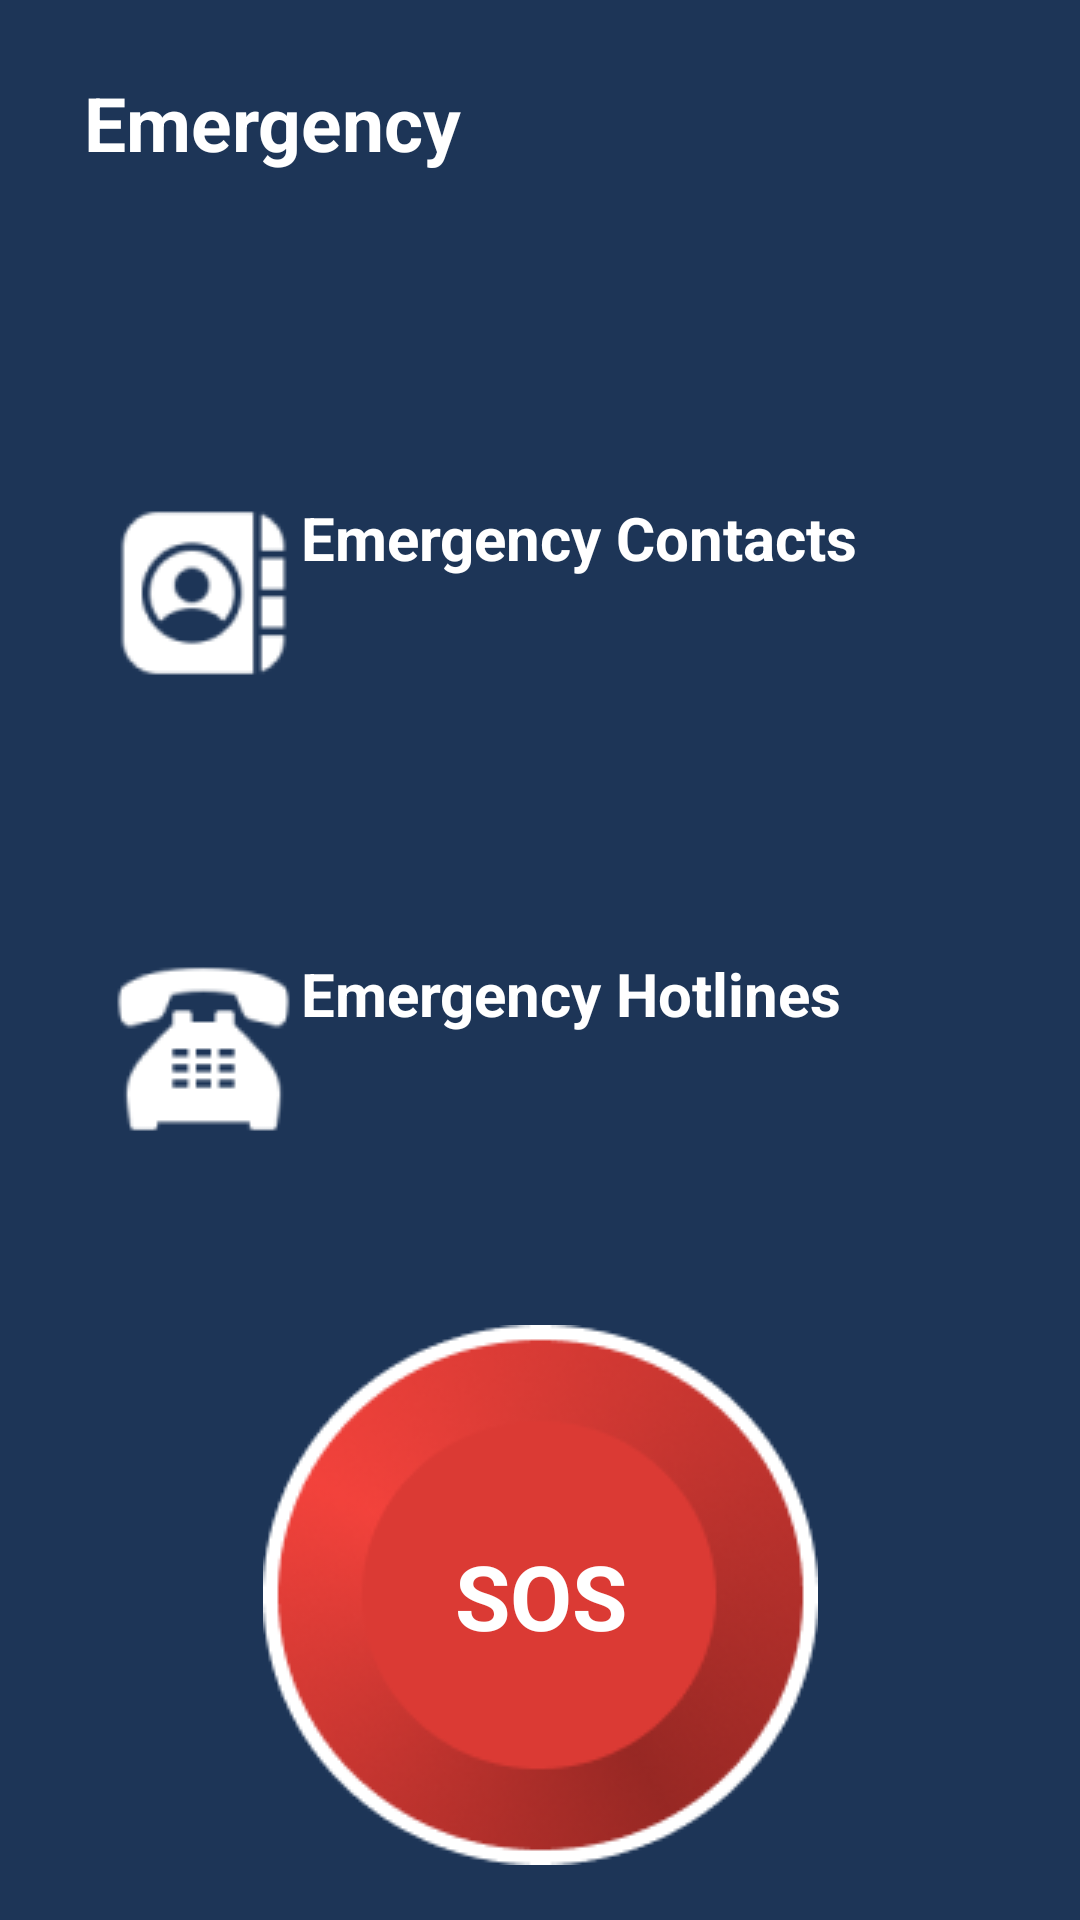

Layout XML and referenced resources for this Android screen:
<!-- AndroidManifest.xml: application theme Theme.App.Starting -->
<!-- res/layout/fragment_emergency.xml -->
<?xml version="1.0" encoding="utf-8"?>
<ScrollView xmlns:android="http://schemas.android.com/apk/res/android"
    xmlns:app="http://schemas.android.com/apk/res-auto"
    xmlns:tools="http://schemas.android.com/tools"
    android:layout_width="match_parent"
    android:layout_height="match_parent"
    android:background="@color/primary_blue"
    tools:context=".EmergencyFragment">
    <androidx.constraintlayout.widget.ConstraintLayout
        android:layout_width="match_parent"
        android:layout_height="wrap_content">
        <LinearLayout
            android:id="@+id/linearLayout"
            android:layout_width="wrap_content"
            android:layout_height="wrap_content"
            android:layout_marginStart="20dp"
            android:layout_marginTop="24dp"
            android:orientation="horizontal"
            app:layout_constraintEnd_toEndOf="parent"
            app:layout_constraintHorizontal_bias="0.0"
            app:layout_constraintStart_toStartOf="parent"
            app:layout_constraintTop_toTopOf="parent">


            <TextView
                android:id="@+id/editProfile"
                android:layout_width="221dp"
                android:layout_height="match_parent"
                android:layout_marginStart="8dp"
                android:text="@string/emergency"
                android:textColor="@color/white"
                android:textSize="25sp"
                android:textStyle="bold"
                app:layout_constraintStart_toEndOf="@+id/back"
                app:layout_constraintTop_toTopOf="parent" />
        </LinearLayout>


        <Button
            android:id="@+id/viewContact"
            android:layout_width="330dp"
            android:layout_height="wrap_content"
            android:layout_alignParentStart="true"
            android:layout_alignParentTop="true"
            android:layout_alignParentEnd="true"
            android:layout_marginTop="88dp"
            android:backgroundTint="@color/emergency_button_color"
            android:drawableLeft="@drawable/contacts"
            android:padding="20dp"
            android:text="@string/emergency_contacts"
            android:textColor="@color/white"
            android:textSize="20sp"
            android:textStyle="bold"
            app:layout_constraintEnd_toEndOf="parent"
            app:layout_constraintHorizontal_bias="0.506"
            app:layout_constraintStart_toStartOf="parent"
            app:layout_constraintTop_toBottomOf="@+id/linearLayout" />

        <Button
            android:id="@+id/viewHotline"
            android:layout_width="330dp"
            android:layout_height="wrap_content"
            android:layout_alignParentStart="true"
            android:layout_alignParentTop="true"
            android:layout_alignParentEnd="true"
            android:layout_marginTop="48dp"
            android:backgroundTint="@color/emergency_button_color"
            android:drawableLeft="@drawable/telephone"
            android:padding="20dp"
            android:text="@string/emergency_hotlines"
            android:textColor="@color/white"
            android:textSize="20sp"
            android:textStyle="bold"
            app:layout_constraintEnd_toEndOf="parent"
            app:layout_constraintHorizontal_bias="0.506"
            app:layout_constraintStart_toStartOf="parent"
            app:layout_constraintTop_toBottomOf="@+id/viewContact" />

        <ImageButton
            android:id="@+id/SOSbutton"
            android:layout_width="wrap_content"
            android:layout_height="wrap_content"
            android:background="@color/transparent"
            android:src="@drawable/sos_button"
            android:layout_marginTop="40dp"
            app:layout_constraintBottom_toBottomOf="parent"
            app:layout_constraintEnd_toEndOf="parent"
            app:layout_constraintStart_toStartOf="parent"
            app:layout_constraintTop_toBottomOf="@+id/viewHotline"
            app:layout_constraintVertical_bias="0.400" />

        <TextView
            android:id="@+id/textView23"
            android:layout_width="wrap_content"
            android:layout_height="wrap_content"
            android:layout_alignParentStart="true"
            android:layout_alignParentTop="true"
            android:layout_alignParentEnd="true"
            android:text="@string/sos"
            android:textColor="@color/white"
            android:textSize="30sp"
            android:textStyle="bold"
            app:layout_constraintBottom_toBottomOf="@+id/SOSbutton"
            app:layout_constraintEnd_toEndOf="@+id/SOSbutton"
            app:layout_constraintStart_toStartOf="@+id/SOSbutton"
            app:layout_constraintTop_toTopOf="@+id/SOSbutton" />


    </androidx.constraintlayout.widget.ConstraintLayout>
</ScrollView>
<!-- resources referenced by this layout -->
<resources>
  <color name="emergency_button_color">#457B9D</color>
  <color name="primary_blue">#1D3557</color>
  <color name="transparent">#00000000</color>
  <color name="white">#FFFFFFFF</color>
  <!-- drawable contacts: png bitmap (drawable, 1970 bytes) -->
  <!-- drawable sos_button: png bitmap (drawable, 18627 bytes) -->
  <!-- drawable telephone: png bitmap (drawable, 1667 bytes) -->
  <string name="emergency">"Emergency"</string>
  <string name="emergency_contacts">"Emergency Contacts"</string>
  <string name="emergency_hotlines">"Emergency Hotlines"</string>
  <string name="sos">"SOS"</string>
  <style name="Theme.App.Starting" parent="Theme.SplashScreen">
          <item name="windowSplashScreenBackground">@color/primary_blue</item>
          <item name="windowSplashScreenAnimatedIcon">@drawable/splash_logo_icon_true</item>
          <item name="postSplashScreenTheme">@style/Theme.KOMYUSAGIP</item>
      </style>
  <!-- drawable splash_logo_icon_true: vector/xml drawable (drawable, 16214 chars, omitted) -->
  <style name="Theme.KOMYUSAGIP" parent="Base.Theme.KOMYUSAGIP">
          
          
      </style>
  <style name="Base.Theme.KOMYUSAGIP" parent="Theme.Material3.DayNight.NoActionBar">
          
          
      </style>
</resources>
